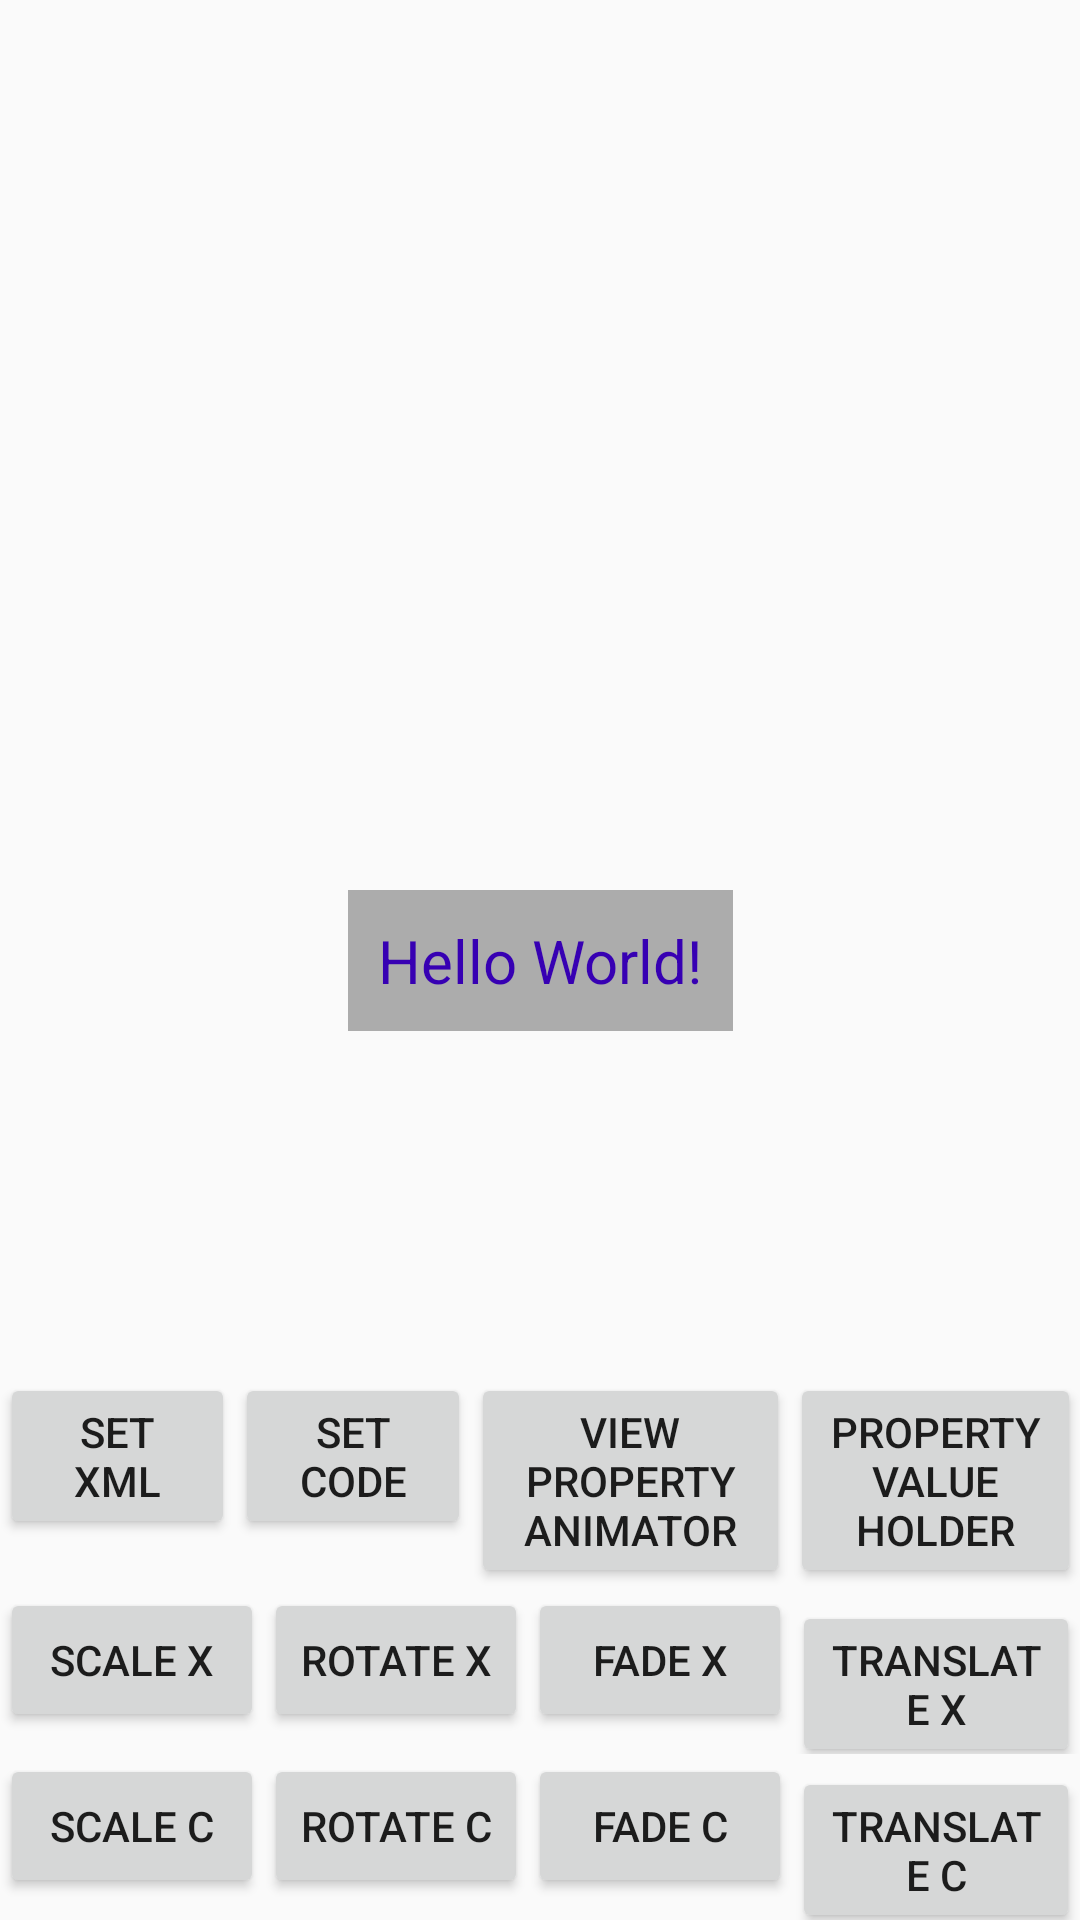

Here is an Android app screen rendered from its layout file. Give the layout XML and the strings, colors and styles it references.
<!-- AndroidManifest.xml: application theme AppTheme -->
<!-- res/layout/activity_choreographing_animation.xml -->
<?xml version="1.0" encoding="utf-8"?>

<androidx.constraintlayout.widget.ConstraintLayout xmlns:android="http://schemas.android.com/apk/res/android"
    xmlns:app="http://schemas.android.com/apk/res-auto"
    xmlns:tools="http://schemas.android.com/tools"
    android:layout_width="match_parent"
    android:layout_height="match_parent"
    tools:context=".ChoreographingAnimationActivity">


    <TextView
        android:id="@+id/hello_ca"
        android:layout_width="wrap_content"
        android:layout_height="wrap_content"
        android:text="Hello World!"
        android:textSize="20sp"
        android:padding="10dp"
        android:textColor="@color/colorPrimaryDark"
        android:background="#acacac"
        app:layout_constraintBottom_toBottomOf="parent"
        app:layout_constraintLeft_toLeftOf="parent"
        app:layout_constraintRight_toRightOf="parent"
        app:layout_constraintTop_toTopOf="parent" />

    <LinearLayout
        android:layout_width="match_parent"
        android:layout_height="wrap_content"
        android:orientation="vertical"
        app:layout_constraintBottom_toBottomOf="parent">

        <LinearLayout
            android:layout_width="match_parent"
            android:layout_height="wrap_content"
            android:gravity="center_horizontal"
            android:orientation="horizontal">

            <Button
                android:id="@+id/set_ca_x"
                android:layout_width="wrap_content"
                android:layout_height="wrap_content"
                android:layout_weight=".1"
                android:text="set xml" />

            <Button
                android:id="@+id/set_ca_c"
                android:layout_width="wrap_content"
                android:layout_height="wrap_content"
                android:layout_weight=".1"
                android:text="set code" />

            <Button
                android:id="@+id/view_pro_ani"
                android:layout_width="wrap_content"
                android:layout_height="wrap_content"
                android:text="View Property Animator"
                android:layout_weight="1"/>

            <Button
                android:id="@+id/pro_vle_hol"
                android:layout_width="wrap_content"
                android:layout_height="wrap_content"
                android:layout_weight="1"
                android:text="Property Value Holder" />
        </LinearLayout>


        <LinearLayout
            android:layout_width="match_parent"
            android:layout_height="wrap_content"
            android:gravity="center_horizontal"
            android:orientation="horizontal">

            <Button
                android:id="@+id/scale_ca_x"
                android:layout_width="wrap_content"
                android:layout_height="wrap_content"
                android:text="scale x" />

            <Button
                android:id="@+id/rotate_ca_x"
                android:layout_width="wrap_content"
                android:layout_height="wrap_content"
                android:text="Rotate x" />

            <Button
                android:id="@+id/fade_ca_x"
                android:layout_width="wrap_content"
                android:layout_height="wrap_content"
                android:text="fade x" />

            <Button
                android:id="@+id/translate_ca_x"
                android:layout_width="wrap_content"
                android:layout_height="wrap_content"
                android:text="translate x" />

        </LinearLayout>

        <LinearLayout
            android:layout_width="match_parent"
            android:layout_height="wrap_content"
            android:orientation="horizontal"
            android:gravity="center_horizontal"
            app:layout_constraintBottom_toBottomOf="parent">

            <Button
                android:id="@+id/scale_ca_c"
                android:layout_width="wrap_content"
                android:layout_height="wrap_content"
                android:text="scale c" />

            <Button
                android:id="@+id/rotate_ca_c"
                android:layout_width="wrap_content"
                android:layout_height="wrap_content"
                android:text="Rotate c" />

            <Button
                android:id="@+id/fade_ca_c"
                android:layout_width="wrap_content"
                android:layout_height="wrap_content"
                android:text="fade c" />

            <Button
                android:id="@+id/translate_ca_c"
                android:layout_width="wrap_content"
                android:layout_height="wrap_content"
                android:text="translate c" />

        </LinearLayout>
    </LinearLayout>



</androidx.constraintlayout.widget.ConstraintLayout>
<!-- resources referenced by this layout -->
<resources>
  <style name="AppTheme" parent="Theme.AppCompat.Light.DarkActionBar">
          
          <item name="colorPrimary">@color/colorPrimary</item>
          <item name="colorPrimaryDark">@color/colorPrimaryDark</item>
          <item name="colorAccent">@color/colorAccent</item>
      </style>
  <!-- not gathered from this repository: default colours our renderer supplied (Android Studio template values) -->
  <color name="colorPrimary">#FF6200EE</color>
  <color name="colorPrimaryDark">#FF3700B3</color>
  <color name="colorAccent">#FF03DAC5</color>
</resources>
